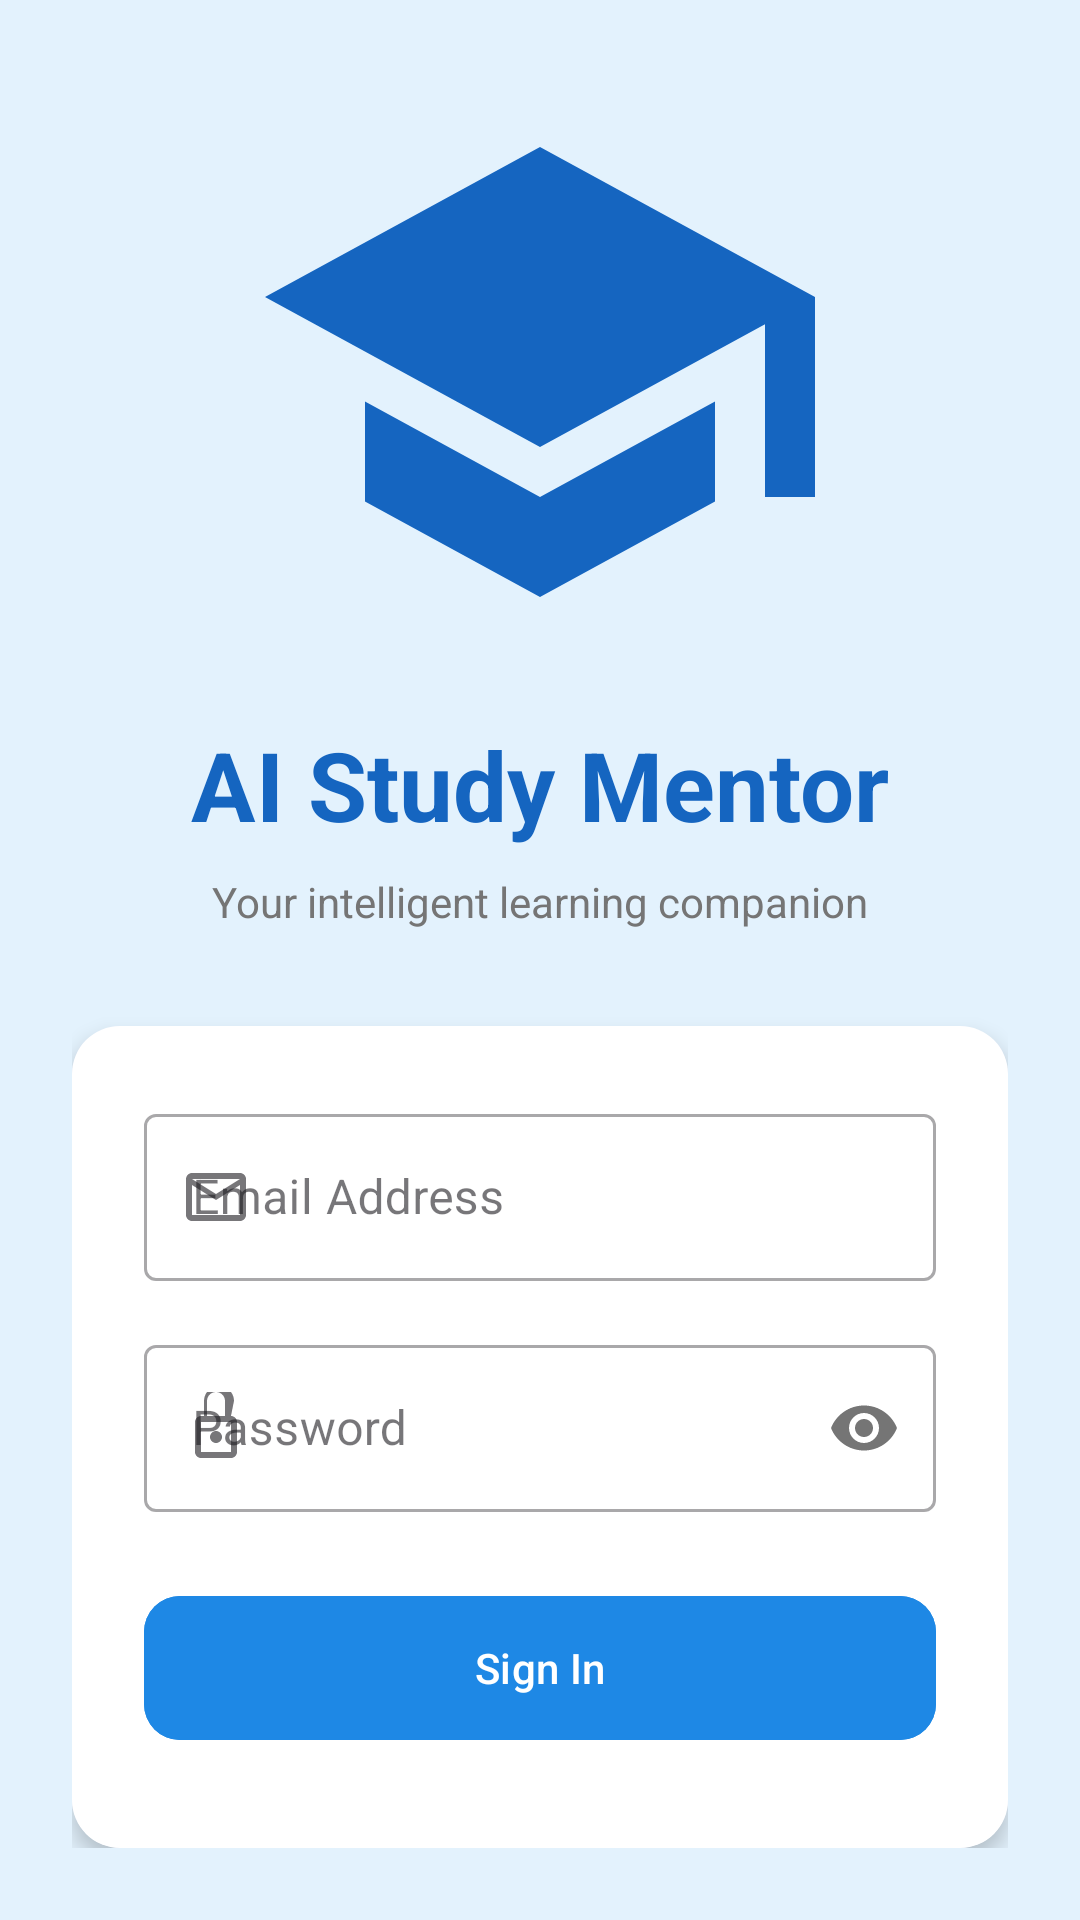

Here is an Android app screen rendered from its layout file. Give the layout XML and the strings, colors and styles it references.
<!-- AndroidManifest.xml: application theme Theme.AIStudyMentorApplication -->
<!-- res/layout/activity_sign_in.xml -->
<?xml version="1.0" encoding="utf-8"?>
<androidx.constraintlayout.widget.ConstraintLayout xmlns:android="http://schemas.android.com/apk/res/android"
    xmlns:app="http://schemas.android.com/apk/res-auto"
    xmlns:tools="http://schemas.android.com/tools"
    android:id="@+id/main"
    android:layout_width="match_parent"
    android:layout_height="match_parent"
    android:background="@color/study_blue_light"
    tools:context=".SignInActivity">

    <LinearLayout
        android:layout_width="match_parent"
        android:layout_height="wrap_content"
        android:orientation="vertical"
        android:padding="24dp"
        app:layout_constraintBottom_toBottomOf="parent"
        app:layout_constraintTop_toTopOf="parent">

        <ImageView
            android:id="@+id/ivLogo"
            android:layout_width="200dp"
            android:layout_height="200dp"
            android:layout_gravity="center"
            android:layout_marginBottom="16dp"
            android:src="@drawable/ic_study_logo"
            android:contentDescription="@string/desc_logo" />

        <TextView
            android:id="@+id/tvTitle"
            android:layout_width="wrap_content"
            android:layout_height="wrap_content"
            android:layout_gravity="center"
            android:text="@string/title_ai_mentor"
            android:textColor="@color/study_blue_dark"
            android:textSize="32sp"
            android:textStyle="bold"
            android:layout_marginBottom="8dp"/>

        <TextView
            android:layout_width="wrap_content"
            android:layout_height="wrap_content"
            android:layout_gravity="center"
            android:text="@string/subtitle_ai_mentor"
            android:textColor="@color/gray_text"
            android:textSize="14sp"
            android:layout_marginBottom="32dp"/>

        <com.google.android.material.card.MaterialCardView
            android:layout_width="match_parent"
            android:layout_height="wrap_content"
            app:cardCornerRadius="16dp"
            app:cardElevation="4dp"
            app:strokeWidth="0dp">

            <LinearLayout
                android:layout_width="match_parent"
                android:layout_height="wrap_content"
                android:background="@color/white"
                android:orientation="vertical"
                android:padding="24dp">

                <com.google.android.material.textfield.TextInputLayout
                    android:id="@+id/tilEmail"
                    android:layout_width="match_parent"
                    android:layout_height="wrap_content"
                    android:hint="@string/hint_email"
                    app:startIconDrawable="@drawable/ic_email"
                    style="@style/Widget.MaterialComponents.TextInputLayout.OutlinedBox"
                    android:layout_marginBottom="16dp">

                    <com.google.android.material.textfield.TextInputEditText
                        android:id="@+id/etEmail"
                        android:layout_width="match_parent"
                        android:layout_height="wrap_content"
                        android:inputType="textEmailAddress" />
                </com.google.android.material.textfield.TextInputLayout>

                <com.google.android.material.textfield.TextInputLayout
                    android:id="@+id/tilPassword"
                    android:layout_width="match_parent"
                    android:layout_height="wrap_content"
                    android:hint="@string/hint_password"
                    app:startIconDrawable="@drawable/ic_lock"
                    app:passwordToggleEnabled="true"
                    style="@style/Widget.MaterialComponents.TextInputLayout.OutlinedBox"
                    android:layout_marginBottom="24dp">

                    <com.google.android.material.textfield.TextInputEditText
                        android:id="@+id/etPassword"
                        android:layout_width="match_parent"
                        android:layout_height="wrap_content"
                        android:inputType="textPassword" />
                </com.google.android.material.textfield.TextInputLayout>

                <TextView
                    android:id="@+id/tvError"
                    android:layout_width="match_parent"
                    android:layout_height="wrap_content"
                    android:textAlignment="center"
                    android:textColor="@color/error_red"
                    android:layout_marginBottom="10dp"
                    android:visibility="gone" />

                <com.google.android.material.button.MaterialButton
                    android:id="@+id/btnSignIn"
                    android:layout_width="match_parent"
                    android:layout_height="56dp"
                    android:text="@string/btn_sign_in"
                    android:backgroundTint="@color/study_blue_primary"
                    app:cornerRadius="12dp" />

                <com.google.android.material.button.MaterialButton
                    android:id="@+id/btnSignUp"
                    style="@style/Widget.MaterialComponents.Button.TextButton"
                    android:layout_width="match_parent"
                    android:layout_height="wrap_content"
                    android:layout_marginTop="8dp"
                    android:text="@string/text_no_account"
                    android:textColor="@color/study_blue_primary" />

            </LinearLayout>
        </com.google.android.material.card.MaterialCardView>

    </LinearLayout>

</androidx.constraintlayout.widget.ConstraintLayout>
<!-- resources referenced by this layout -->
<resources>
  <color name="error_red">#F60202</color>
  <color name="gray_text">#757575</color>
  <color name="study_blue_dark">#1565C0</color>
  <color name="study_blue_light">#E3F2FD</color>
  <color name="study_blue_primary">#1E88E5</color>
  <color name="white">#FFFFFFFF</color>
  <!-- drawable ic_email (drawable) -->
  <vector xmlns:android="http://schemas.android.com/apk/res/android"
      android:width="24dp"
      android:height="24dp"
      android:viewportWidth="24"
      android:viewportHeight="24">
      <path
          android:fillColor="@android:color/white"
          android:pathData="M20,4L4,4c-1.1,0 -1.99,0.9 -1.99,2L2,18c0,1.1 0.9,2 2,2h16c1.1,0 2,-0.9 2,-2L22,6c0,-1.1 -0.9,-2 -2,-2zM20,18L4,18L4,8l8,5 8,-5v10zM12,11L4,6h16l-8,5z"/>
  </vector>
  <!-- drawable ic_lock (drawable) -->
  <vector xmlns:android="http://schemas.android.com/apk/res/android"
      android:width="24dp"
      android:height="24dp"
      android:viewportWidth="24"
      android:viewportHeight="24">
      <path
          android:fillColor="@android:color/white"
          android:pathData="M18,8h-1L18,3c0,-2.76 -2.24,-5 -5,-5S8,0.24 8,3v5L7,8c-1.1,0 -2,0.9 -2,2v10c0,1.1 0.9,2 2,2h10c1.1,0 2,-0.9 2,-2L19,10c0,-1.1 -0.9,-2 -2,-2zM9,3c0,-1.66 1.34,-3 3,-3s3,1.34 3,3v5L9,8L9,3zM17,20L7,20L7,10h10v10zM12,17c1.1,0 2,-0.9 2,-2s-0.9,-2 -2,-2 -2,0.9 -2,2 0.9,2 2,2z"/>
  </vector>
  <!-- drawable ic_study_logo (drawable) -->
  <vector xmlns:android="http://schemas.android.com/apk/res/android"
      android:width="120dp"
      android:height="120dp"
      android:viewportWidth="24"
      android:viewportHeight="24">
      <path
          android:fillColor="@color/study_blue_dark"
          android:pathData="M12,3L1,9L12,15L21,10.09V17H23V9M5,13.18V17.18L12,21L19,17.18V13.18L12,17L5,13.18Z" />
  </vector>
  <string name="btn_sign_in">Sign In</string>
  <string name="desc_logo">AI Study Mentor Logo</string>
  <string name="hint_email">Email Address</string>
  <string name="hint_password">Password</string>
  <string name="subtitle_ai_mentor">Your intelligent learning companion</string>
  <string name="text_no_account">Don\'t have an account? Sign Up</string>
  <string name="title_ai_mentor">AI Study Mentor</string>
  <style name="Theme.AIStudyMentorApplication" parent="Base.Theme.AIStudyMentorApplication" />
  <style name="Base.Theme.AIStudyMentorApplication" parent="Theme.Material3.DayNight.NoActionBar">
          
          <item name="colorPrimary">@color/study_blue_primary</item>
          <item name="colorPrimaryDark">@color/study_blue_dark</item>
          <item name="colorOnPrimary">@color/white</item>
          <item name="colorSecondary">@color/study_blue_primary</item>
          <item name="colorOnSecondary">@color/white</item>
          <item name="android:statusBarColor">@color/study_blue_dark</item>
      </style>
</resources>
